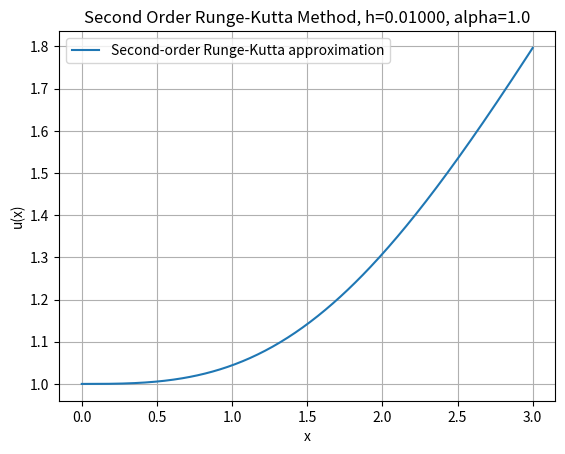

Write Python code to recreate this figure.
"""
second_order_runge_kutta.py

This file demonstrates solving an initial value problem (IVP) using
the second-order Runge-Kutta method and compares the approximate solution.

Example application for an undergraduate Computational Physics course.
"""

import numpy as np
import matplotlib.pyplot as plt
import math


def f(x, u):
    """
    Differential equation du/dx = f(x, u).

    Parameters
    ----------
    x : float
        Independent variable.
    u : float
        Dependent variable.

    Returns
    -------
    float
        Derivative value f(x, u).
    """
    return (x**2) * math.exp(-u - 1)


def runge_kutta_2(func, a, b, u0, N, alpha=1.0):
    """
    Solve an IVP using the second-order Runge-Kutta method.

    Parameters
    ----------
    func : callable
        Function representing du/dx = f(x, u).
    a, b : float
        Interval [a, b] for the independent variable x.
    u0 : float
        Initial condition u(a) = u0.
    N : int
        Number of steps.
    alpha : float, optional
        Parameter for the method (default 1.0).

    Returns
    -------
    x : ndarray
        Discretized values of the independent variable.
    u : ndarray
        Approximate solution values at each x.
    """
    h = (b - a) / N
    x = np.linspace(a, b, N + 1)
    u = np.zeros(N + 1)

    u[0] = u0
    for i in range(1, N + 1):
        k1 = h * func(x[i - 1], u[i - 1])
        k2 = h * func(x[i - 1] + alpha * h, u[i - 1] + alpha * k1)
        u[i] = u[i - 1] + (1 - 1 / (2 * alpha)) * k1 + (k2 / (2 * alpha))

    return x, u


if __name__ == "__main__":
    # Problem setup
    a, b = 0.0, 3.0
    N = 300
    u0 = 1.0
    alpha = 1.0

    # RK2 approximation
    x_vals, u_approx = runge_kutta_2(f, a, b, u0, N, alpha)

    # Plotting
    plt.plot(x_vals, u_approx, label="Second-order Runge-Kutta approximation")
    plt.title(f"Second Order Runge-Kutta Method, h={(b-a)/N:.5f}, alpha={alpha}")
    plt.xlabel("x")
    plt.ylabel("u(x)")
    plt.legend(loc="best")
    plt.grid(True)
    plt.show()
